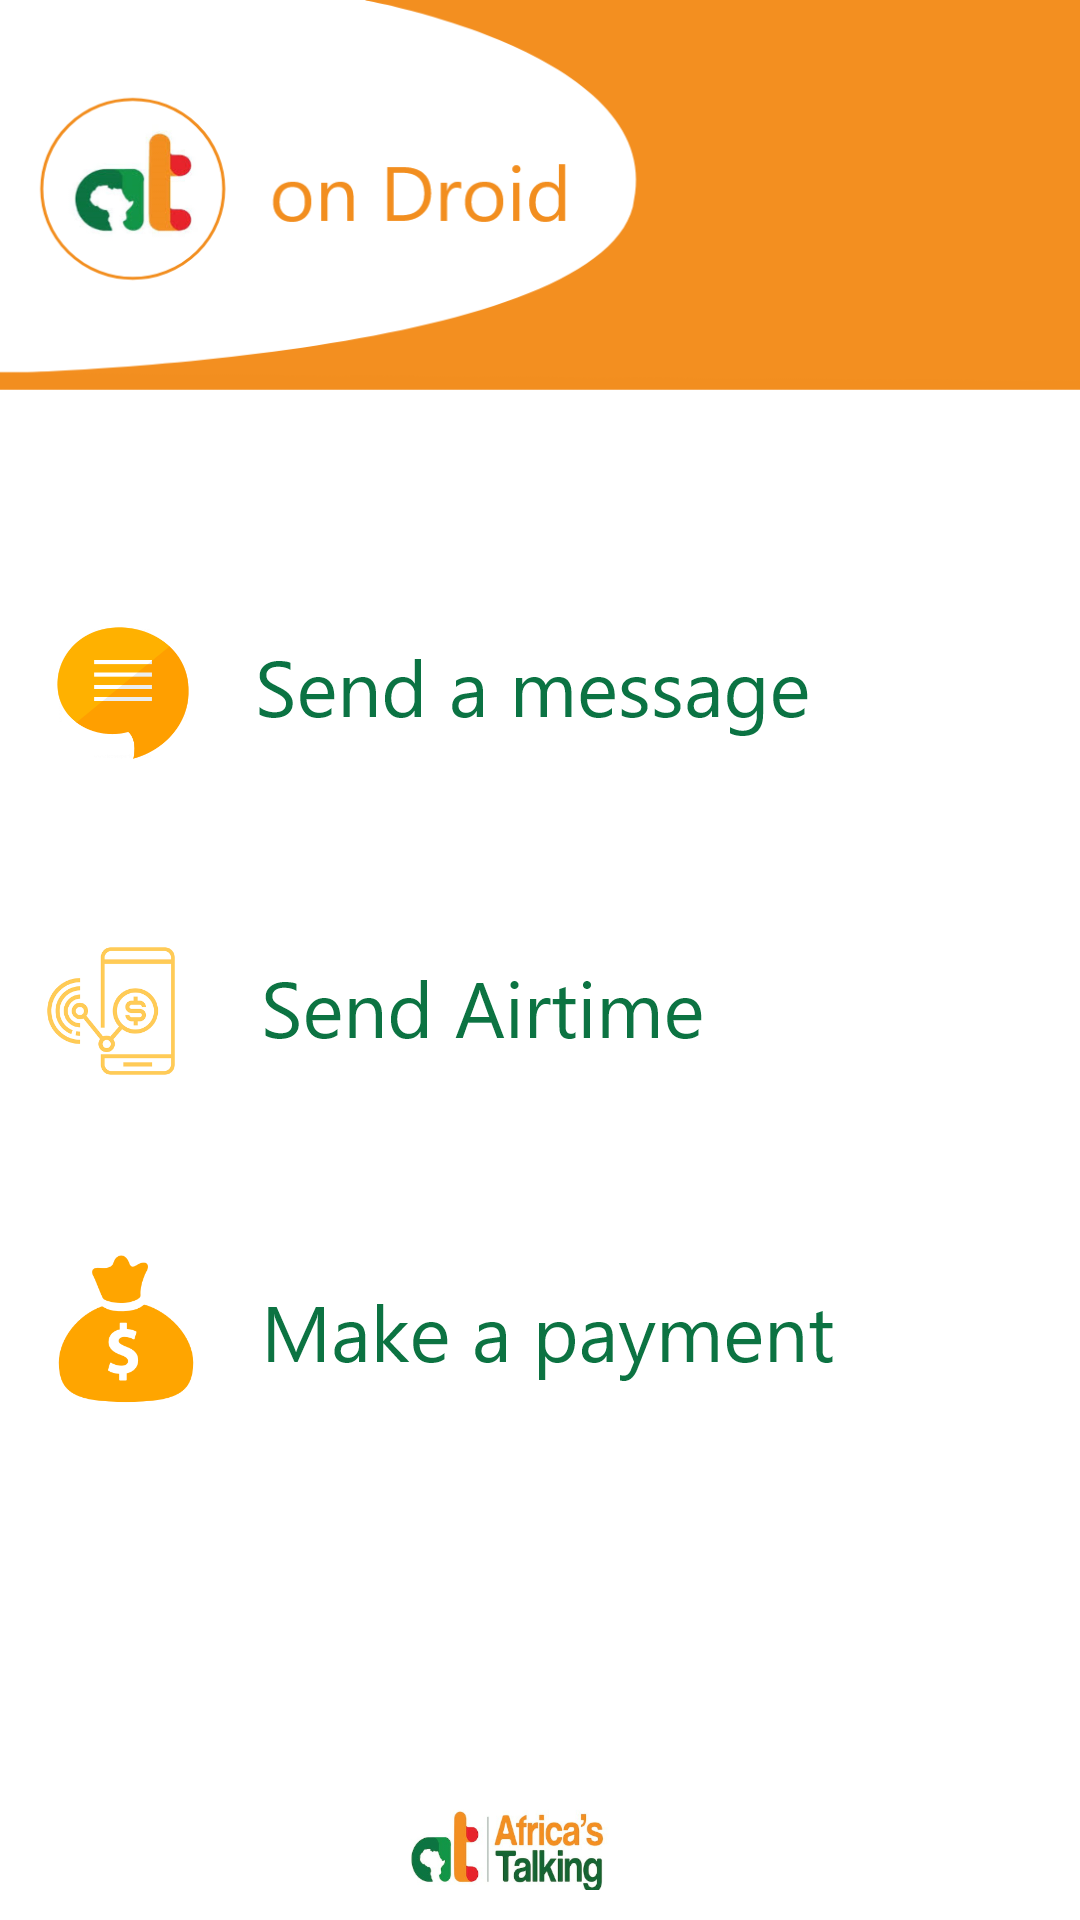

The Android layout XML behind this screen, and the referenced resources:
<!-- AndroidManifest.xml: application theme AppTheme -->
<!-- res/layout/activity_main.xml -->
<?xml version="1.0" encoding="utf-8"?>
<android.support.constraint.ConstraintLayout xmlns:android="http://schemas.android.com/apk/res/android"
    xmlns:app="http://schemas.android.com/apk/res-auto"
    xmlns:tools="http://schemas.android.com/tools"
    android:layout_width="match_parent"
    android:layout_height="match_parent"
    android:background="#FFFFFFFF"
    tools:context=".MainActivity">

    <View
        android:id="@+id/view"
        android:layout_width="0dp"
        android:layout_height="130dp"
        android:background="@drawable/top_banner"
        app:layout_constraintEnd_toEndOf="parent"
        app:layout_constraintStart_toStartOf="parent"
        app:layout_constraintTop_toTopOf="parent" />

    <Button
        android:id="@+id/btn_send_message"
        android:layout_width="wrap_content"
        android:layout_height="wrap_content"
        android:layout_marginStart="10dp"
        android:layout_marginTop="70dp"
        android:background="@drawable/btn_send_message"
        app:layout_constraintStart_toStartOf="parent"
        app:layout_constraintTop_toBottomOf="@+id/view" />

    <Button
        android:id="@+id/btn_send_airtime"
        android:layout_width="wrap_content"
        android:layout_height="wrap_content"
        android:layout_marginTop="44dp"
        android:background="@drawable/btn_send_airtime"
        app:layout_constraintStart_toStartOf="@+id/btn_send_message"
        app:layout_constraintTop_toBottomOf="@+id/btn_send_message" />

    <Button
        android:id="@+id/btn_make_payment"
        android:layout_width="wrap_content"
        android:layout_height="wrap_content"
        android:layout_marginTop="44dp"
        android:background="@drawable/btn_make_payment"
        app:layout_constraintStart_toStartOf="@+id/btn_send_airtime"
        app:layout_constraintTop_toBottomOf="@+id/btn_send_airtime" />

    <View
        android:id="@+id/view2"
        android:layout_width="93dp"
        android:layout_height="28dp"
        android:layout_marginStart="10dp"
        android:layout_marginEnd="8dp"
        android:layout_marginBottom="10dp"
        android:background="@drawable/at_full_logo"
        app:layout_constraintBottom_toBottomOf="parent"
        app:layout_constraintEnd_toEndOf="parent"
        app:layout_constraintStart_toStartOf="parent" />
</android.support.constraint.ConstraintLayout>


<!-- resources referenced by this layout -->
<resources>
  <!-- drawable at_full_logo: png bitmap (drawable-hdpi, 15291 bytes) -->
  <!-- drawable btn_make_payment: png bitmap (drawable-hdpi, 7027 bytes) -->
  <!-- drawable btn_send_airtime: png bitmap (drawable-hdpi, 7267 bytes) -->
  <!-- drawable btn_send_message: png bitmap (drawable-hdpi, 6651 bytes) -->
  <!-- drawable top_banner: png bitmap (drawable-hdpi, 15320 bytes) -->
  <style name="AppTheme" parent="Theme.AppCompat.Light.NoActionBar">
          
          <item name="colorPrimary">@color/colorPrimary</item>
          <item name="colorPrimaryDark">@color/colorPrimaryDark</item>
          <item name="colorAccent">@color/colorAccent</item>
  
          <item name="android:windowTranslucentStatus">true</item>
      </style>
  <!-- not gathered from this repository: default colours our renderer supplied (Android Studio template values) -->
  <color name="colorPrimary">#FF6200EE</color>
  <color name="colorPrimaryDark">#FF3700B3</color>
  <color name="colorAccent">#FF03DAC5</color>
</resources>
